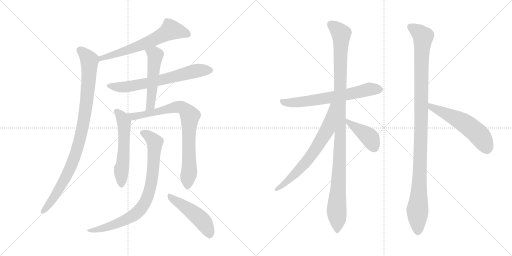
t = 0.00 s
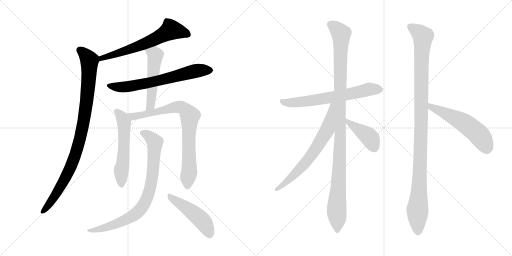
t = 2.32 s
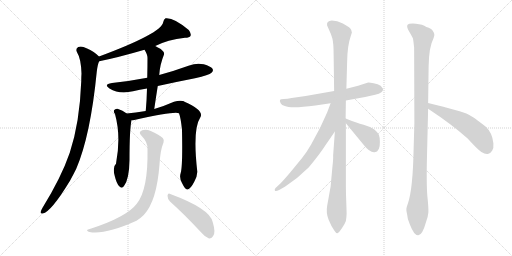
t = 4.64 s
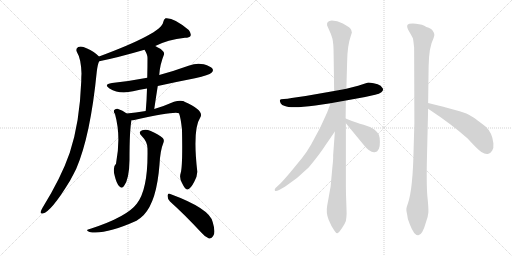
t = 6.96 s
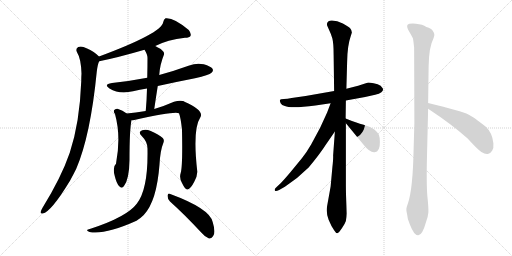
t = 9.28 s
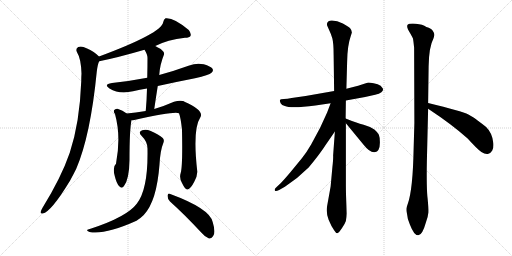
t = 11.60 s

The animated SVG that drew these frames (rendered in a browser with its animation timeline set to each time). Animation: 14 CSS @keyframes rules; one cycle of 11.60 s.

<svg version="1.1" viewBox="0 0 2048 1024" xmlns="http://www.w3.org/2000/svg">
  <g stroke="lightgray" stroke-dasharray="1,1" stroke-width="1" transform="scale(4, 4)">
    <line x1="0" y1="0" x2="256" y2="256"></line>
    <line x1="256" y1="0" x2="0" y2="256"></line>
    <line x1="128" y1="0" x2="128" y2="256"></line>
    <line x1="0" y1="128" x2="256" y2="128"></line>
    <line x1="256" y1="0" x2="512" y2="256"></line>
    <line x1="512" y1="0" x2="256" y2="256"></line>
    <line x1="384" y1="0" x2="384" y2="256"></line>
    <line x1="256" y1="128" x2="512" y2="128"></line>
  </g>
<g transform="scale(1, -1) translate(0, -850)">
   <style type="text/css">
    @keyframes keyframes0 {
      from {
       stroke: black;
       stroke-dashoffset: 639;
       stroke-width: 128;
       }
       68% {
       animation-timing-function: step-end;
       stroke: black;
       stroke-dashoffset: 0;
       stroke-width: 128;
       }
       to {
       stroke: black;
       stroke-width: 1024;
       }
       }
       #make-me-a-hanzi-animation-0 {
         animation: keyframes0 0.770020s both;
         animation-delay: 0.000000s;
         animation-timing-function: linear;
       }
    @keyframes keyframes1 {
      from {
       stroke: black;
       stroke-dashoffset: 957;
       stroke-width: 128;
       }
       76% {
       animation-timing-function: step-end;
       stroke: black;
       stroke-dashoffset: 0;
       stroke-width: 128;
       }
       to {
       stroke: black;
       stroke-width: 1024;
       }
       }
       #make-me-a-hanzi-animation-1 {
         animation: keyframes1 1.028809s both;
         animation-delay: 0.770020s;
         animation-timing-function: linear;
       }
    @keyframes keyframes2 {
      from {
       stroke: black;
       stroke-dashoffset: 664;
       stroke-width: 128;
       }
       68% {
       animation-timing-function: step-end;
       stroke: black;
       stroke-dashoffset: 0;
       stroke-width: 128;
       }
       to {
       stroke: black;
       stroke-width: 1024;
       }
       }
       #make-me-a-hanzi-animation-2 {
         animation: keyframes2 0.790365s both;
         animation-delay: 1.798829s;
         animation-timing-function: linear;
       }
    @keyframes keyframes3 {
      from {
       stroke: black;
       stroke-dashoffset: 518;
       stroke-width: 128;
       }
       63% {
       animation-timing-function: step-end;
       stroke: black;
       stroke-dashoffset: 0;
       stroke-width: 128;
       }
       to {
       stroke: black;
       stroke-width: 1024;
       }
       }
       #make-me-a-hanzi-animation-3 {
         animation: keyframes3 0.671549s both;
         animation-delay: 2.589194s;
         animation-timing-function: linear;
       }
    @keyframes keyframes4 {
      from {
       stroke: black;
       stroke-dashoffset: 560;
       stroke-width: 128;
       }
       65% {
       animation-timing-function: step-end;
       stroke: black;
       stroke-dashoffset: 0;
       stroke-width: 128;
       }
       to {
       stroke: black;
       stroke-width: 1024;
       }
       }
       #make-me-a-hanzi-animation-4 {
         animation: keyframes4 0.705729s both;
         animation-delay: 3.260743s;
         animation-timing-function: linear;
       }
    @keyframes keyframes5 {
      from {
       stroke: black;
       stroke-dashoffset: 809;
       stroke-width: 128;
       }
       72% {
       animation-timing-function: step-end;
       stroke: black;
       stroke-dashoffset: 0;
       stroke-width: 128;
       }
       to {
       stroke: black;
       stroke-width: 1024;
       }
       }
       #make-me-a-hanzi-animation-5 {
         animation: keyframes5 0.908366s both;
         animation-delay: 3.966472s;
         animation-timing-function: linear;
       }
    @keyframes keyframes6 {
      from {
       stroke: black;
       stroke-dashoffset: 820;
       stroke-width: 128;
       }
       73% {
       animation-timing-function: step-end;
       stroke: black;
       stroke-dashoffset: 0;
       stroke-width: 128;
       }
       to {
       stroke: black;
       stroke-width: 1024;
       }
       }
       #make-me-a-hanzi-animation-6 {
         animation: keyframes6 0.917318s both;
         animation-delay: 4.874838s;
         animation-timing-function: linear;
       }
    @keyframes keyframes7 {
      from {
       stroke: black;
       stroke-dashoffset: 480;
       stroke-width: 128;
       }
       61% {
       animation-timing-function: step-end;
       stroke: black;
       stroke-dashoffset: 0;
       stroke-width: 128;
       }
       to {
       stroke: black;
       stroke-width: 1024;
       }
       }
       #make-me-a-hanzi-animation-7 {
         animation: keyframes7 0.640625s both;
         animation-delay: 5.792156s;
         animation-timing-function: linear;
       }
    @keyframes keyframes8 {
      from {
       stroke: black;
       stroke-dashoffset: 655;
       stroke-width: 128;
       }
       68% {
       animation-timing-function: step-end;
       stroke: black;
       stroke-dashoffset: 0;
       stroke-width: 128;
       }
       to {
       stroke: black;
       stroke-width: 1024;
       }
       }
       #make-me-a-hanzi-animation-8 {
         animation: keyframes8 0.783040s both;
         animation-delay: 6.432781s;
         animation-timing-function: linear;
       }
    @keyframes keyframes9 {
      from {
       stroke: black;
       stroke-dashoffset: 1103;
       stroke-width: 128;
       }
       78% {
       animation-timing-function: step-end;
       stroke: black;
       stroke-dashoffset: 0;
       stroke-width: 128;
       }
       to {
       stroke: black;
       stroke-width: 1024;
       }
       }
       #make-me-a-hanzi-animation-9 {
         animation: keyframes9 1.147624s both;
         animation-delay: 7.215821s;
         animation-timing-function: linear;
       }
    @keyframes keyframes10 {
      from {
       stroke: black;
       stroke-dashoffset: 676;
       stroke-width: 128;
       }
       69% {
       animation-timing-function: step-end;
       stroke: black;
       stroke-dashoffset: 0;
       stroke-width: 128;
       }
       to {
       stroke: black;
       stroke-width: 1024;
       }
       }
       #make-me-a-hanzi-animation-10 {
         animation: keyframes10 0.800130s both;
         animation-delay: 8.363445s;
         animation-timing-function: linear;
       }
    @keyframes keyframes11 {
      from {
       stroke: black;
       stroke-dashoffset: 414;
       stroke-width: 128;
       }
       57% {
       animation-timing-function: step-end;
       stroke: black;
       stroke-dashoffset: 0;
       stroke-width: 128;
       }
       to {
       stroke: black;
       stroke-width: 1024;
       }
       }
       #make-me-a-hanzi-animation-11 {
         animation: keyframes11 0.586914s both;
         animation-delay: 9.163575s;
         animation-timing-function: linear;
       }
    @keyframes keyframes12 {
      from {
       stroke: black;
       stroke-dashoffset: 1105;
       stroke-width: 128;
       }
       78% {
       animation-timing-function: step-end;
       stroke: black;
       stroke-dashoffset: 0;
       stroke-width: 128;
       }
       to {
       stroke: black;
       stroke-width: 1024;
       }
       }
       #make-me-a-hanzi-animation-12 {
         animation: keyframes12 1.149251s both;
         animation-delay: 9.750489s;
         animation-timing-function: linear;
       }
    @keyframes keyframes13 {
      from {
       stroke: black;
       stroke-dashoffset: 553;
       stroke-width: 128;
       }
       64% {
       animation-timing-function: step-end;
       stroke: black;
       stroke-dashoffset: 0;
       stroke-width: 128;
       }
       to {
       stroke: black;
       stroke-width: 1024;
       }
       }
       #make-me-a-hanzi-animation-13 {
         animation: keyframes13 0.700033s both;
         animation-delay: 10.899740s;
         animation-timing-function: linear;
       }
</style>
<path d="M 621.0 666.0 Q 670.0 691.0 740.0 699.0 Q 758.0 699.0 762.0 706.0 Q 766.0 716.0 755.0 730.0 Q 695.0 781.0 662.0 777.0 Q 655.0 773.0 653.0 762.0 Q 647.0 717.0 396.0 624.0 C 368.0 614.0 368.0 599.0 397.0 605.0 Q 472.0 620.0 578.0 651.0 L 621.0 666.0 Z" fill="lightgray"></path> 
<path d="M 396.0 624.0 Q 378.0 643.0 346.0 657.0 Q 327.0 667.0 313.0 662.0 Q 301.0 655.0 308.0 641.0 Q 324.0 616.0 326.0 556.0 Q 325.0 543.0 325.0 525.0 Q 319.0 360.0 279.0 239.0 Q 245.0 140.0 169.0 17.0 Q 165.0 10.0 163.0 4.0 Q 160.0 -6.0 171.0 -4.0 Q 204.0 2.0 280.0 127.0 Q 292.0 149.0 305.0 175.0 Q 362.0 308.0 387.0 563.0 Q 391.0 596.0 397.0 605.0 C 402.0 619.0 402.0 619.0 396.0 624.0 Z" fill="lightgray"></path> 
<path d="M 631.0 506.0 Q 703.0 522.0 780.0 537.0 Q 837.0 550.0 846.0 559.0 Q 855.0 566.0 850.0 575.0 Q 843.0 585.0 815.0 593.0 Q 785.0 599.0 757.0 588.0 Q 699.0 567.0 637.0 550.0 L 589.0 539.0 Q 522.0 526.0 448.0 518.0 Q 412.0 512.0 438.0 496.0 Q 477.0 472.0 532.0 485.0 Q 559.0 491.0 588.0 496.0 L 631.0 506.0 Z" fill="lightgray"></path> 
<path d="M 617.0 414.0 Q 624.0 462.0 631.0 506.0 L 637.0 550.0 Q 640.0 593.0 656.0 632.0 Q 659.0 641.0 643.0 654.0 Q 631.0 661.0 621.0 666.0 C 594.0 680.0 563.0 677.0 578.0 651.0 Q 590.0 632.0 590.0 619.0 Q 590.0 582.0 589.0 539.0 L 588.0 496.0 Q 587.0 453.0 583.0 406.0 C 581.0 376.0 613.0 384.0 617.0 414.0 Z" fill="lightgray"></path> 
<path d="M 507.0 396.0 Q 491.0 409.0 470.0 415.0 Q 461.0 416.0 456.0 409.0 Q 453.0 403.0 460.0 394.0 Q 485.0 304.0 464.0 195.0 Q 449.0 182.0 459.0 146.0 Q 466.0 116.0 477.0 105.0 Q 487.0 93.0 496.0 106.0 Q 517.0 133.0 518.0 211.0 Q 518.0 331.0 526.0 369.0 C 528.0 381.0 528.0 381.0 507.0 396.0 Z" fill="lightgray"></path> 
<path d="M 723.0 159.0 Q 716.0 138.0 728.0 118.0 Q 741.0 91.0 749.0 92.0 Q 762.0 93.0 777.0 123.0 Q 790.0 147.0 789.0 165.0 Q 770.0 333.0 801.0 380.0 Q 819.0 407.0 738.0 443.0 Q 735.0 446.0 732.0 446.0 Q 717.0 450.0 696.0 443.0 Q 660.0 427.0 617.0 414.0 L 583.0 406.0 Q 541.0 399.0 507.0 396.0 C 477.0 393.0 496.0 365.0 526.0 369.0 Q 530.0 369.0 537.0 370.0 Q 700.0 406.0 716.0 397.0 Q 723.0 379.0 728.0 331.0 Q 731.0 187.0 723.0 159.0 Z" fill="lightgray"></path> 
<path d="M 590.0 254.0 Q 593.0 92.0 547.0 35.0 Q 508.0 -17.0 365.0 -64.0 Q 353.0 -67.0 350.0 -69.0 Q 344.0 -73.0 358.0 -78.0 Q 419.0 -90.0 546.0 -33.0 Q 562.0 -23.0 575.0 -10.0 Q 627.0 45.0 638.0 192.0 Q 641.0 249.0 654.0 280.0 Q 658.0 290.0 651.0 298.0 Q 635.0 313.0 603.0 326.0 Q 584.0 335.0 569.0 329.0 Q 551.0 323.0 566.0 307.0 Q 591.0 282.0 590.0 254.0 Z" fill="lightgray"></path> 
<path d="M 680.0 44.0 Q 737.0 -7.0 805.0 -80.0 Q 821.0 -99.0 836.0 -104.0 Q 845.0 -105.0 852.0 -95.0 Q 864.0 -82.0 851.0 -39.0 Q 841.0 15.0 681.0 74.0 Q 672.0 80.0 670.0 67.0 Q 670.0 54.0 680.0 44.0 Z" fill="lightgray"></path> 
<path d="M 1383.5 448.5 L 1460.5 462.5 L 1500.5 471.5 Q 1517.5 474.5 1525.5 481.5 Q 1532.5 487.5 1532.5 494.5 Q 1530.5 498.5 1522.5 507.5 Q 1512.5 514.5 1494.5 517.5 Q 1476.5 520.5 1469.5 519.5 L 1432.5 507.5 L 1385.5 495.5 L 1336.5 486.5 L 1222.5 466.5 L 1166.5 458.5 Q 1149.5 454.5 1135.5 454.5 Q 1121.5 454.5 1120.5 450.5 Q 1117.5 448.5 1122.5 437.5 Q 1126.5 429.5 1139.5 426.5 Q 1163.5 415.5 1261.5 428.5 L 1322.5 437.5 L 1383.5 448.5 Z" fill="lightgray"></path> 
<path d="M 1329.5 181.5 L 1322.5 104.5 L 1308.5 26.5 Q 1303.5 -1.5 1314.5 -28.5 Q 1325.5 -55.5 1336.5 -70.5 Q 1344.5 -83.5 1349.5 -82.5 Q 1354.5 -81.5 1367.5 -62.5 Q 1380.5 -43.5 1383.5 -33.5 Q 1386.5 -12.5 1386.5 -3.5 L 1385.5 30.5 Q 1383.5 82.5 1383.5 110.5 L 1383.5 357.5 L 1382.5 376.5 L 1383.5 448.5 L 1385.5 495.5 L 1388.5 602.5 Q 1389.5 668.5 1402.5 704.5 L 1407.5 720.5 Q 1407.5 729.5 1400.5 737.5 Q 1393.5 744.5 1371.5 756.5 Q 1348.5 768.5 1327.5 768.5 Q 1304.5 767.5 1308.5 748.5 L 1316.5 730.5 Q 1323.5 716.5 1329.5 696.5 Q 1334.5 676.5 1334.5 632.5 L 1336.5 486.5 L 1339.5 324.5 L 1332.5 228.5 Q 1333.5 215.5 1329.5 181.5 Z" fill="lightgray"></path> 
<path d="M 1322.5 437.5 L 1308.5 400.5 L 1280.5 339.5 L 1244.5 272.5 Q 1225.5 239.5 1207.5 217.5 L 1161.5 161.5 Q 1133.5 128.5 1121.5 116.5 L 1106.5 102.5 Q 1096.5 93.5 1099.5 88.5 Q 1102.5 83.5 1116.5 90.5 L 1139.5 103.5 Q 1191.5 137.5 1234.5 180.5 Q 1277.5 231.5 1306.5 276.5 L 1339.5 324.5 C 1431.5 457.5 1333.5 465.5 1322.5 437.5 Z" fill="lightgray"></path> 
<path d="M 1383.5 357.5 L 1453.5 272.5 Q 1480.5 238.5 1498.5 241.5 Q 1520.5 243.5 1519.5 282.5 Q 1519.5 301.5 1515.5 311.5 Q 1511.5 320.5 1497.5 332.5 Q 1482.5 343.5 1454.5 351.5 Q 1426.5 358.5 1382.5 376.5 C 1360.5 385.5 1364.5 380.5 1383.5 357.5 Z" fill="lightgray"></path> 
<path d="M 1734.5 698.5 L 1737.5 710.5 Q 1737.5 719.5 1731.5 726.5 Q 1726.5 737.5 1705.5 742.5 Q 1690.5 753.5 1663.5 755.5 Q 1635.5 757.5 1630.5 751.5 Q 1624.5 744.5 1636.5 724.5 Q 1648.5 704.5 1651.5 697.5 Q 1653.5 689.5 1656.5 659.5 L 1657.5 358.5 L 1654.5 255.5 Q 1651.5 93.5 1631.5 36.5 Q 1625.5 19.5 1625.5 14.5 Q 1624.5 9.5 1628.5 -7.5 Q 1629.5 -26.5 1639.5 -47.5 Q 1656.5 -92.5 1673.5 -90.5 Q 1689.5 -89.5 1703.5 -39.5 Q 1712.5 -14.5 1713.5 0.5 Q 1714.5 14.5 1710.5 55.5 Q 1705.5 95.5 1707.5 206.5 L 1712.5 415.5 L 1712.5 438.5 L 1714.5 584.5 Q 1715.5 662.5 1734.5 698.5 Z" fill="lightgray"></path> 
<path d="M 1712.5 415.5 Q 1809.5 351.5 1870.5 296.5 Q 1910.5 252.5 1925.5 242.5 Q 1940.5 232.5 1951.5 234.5 Q 1961.5 236.5 1968.5 247.5 Q 1975.5 258.5 1973.5 277.5 Q 1969.5 318.5 1944.5 342.5 Q 1932.5 352.5 1910.5 368.5 Q 1899.5 378.5 1873.5 392.5 Q 1847.5 405.5 1712.5 438.5 C 1683.5 445.5 1687.5 432.5 1712.5 415.5 Z" fill="lightgray"></path> 
      <clipPath id="make-me-a-hanzi-clip-0">
      <path d="M 621.0 666.0 Q 670.0 691.0 740.0 699.0 Q 758.0 699.0 762.0 706.0 Q 766.0 716.0 755.0 730.0 Q 695.0 781.0 662.0 777.0 Q 655.0 773.0 653.0 762.0 Q 647.0 717.0 396.0 624.0 C 368.0 614.0 368.0 599.0 397.0 605.0 Q 472.0 620.0 578.0 651.0 L 621.0 666.0 Z" fill="lightgray"></path>
      </clipPath>
      <path clip-path="url(#make-me-a-hanzi-clip-0)" d="M 752.0 712.0 L 684.0 731.0 L 606.0 687.0 L 499.0 645.0 L 437.0 630.0 L 427.0 622.0 L 411.0 623.0 L 403.0 610.0 " fill="none" id="make-me-a-hanzi-animation-0" stroke-dasharray="511 1022" stroke-linecap="round"></path>

      <clipPath id="make-me-a-hanzi-clip-1">
      <path d="M 396.0 624.0 Q 378.0 643.0 346.0 657.0 Q 327.0 667.0 313.0 662.0 Q 301.0 655.0 308.0 641.0 Q 324.0 616.0 326.0 556.0 Q 325.0 543.0 325.0 525.0 Q 319.0 360.0 279.0 239.0 Q 245.0 140.0 169.0 17.0 Q 165.0 10.0 163.0 4.0 Q 160.0 -6.0 171.0 -4.0 Q 204.0 2.0 280.0 127.0 Q 292.0 149.0 305.0 175.0 Q 362.0 308.0 387.0 563.0 Q 391.0 596.0 397.0 605.0 C 402.0 619.0 402.0 619.0 396.0 624.0 Z" fill="lightgray"></path>
      </clipPath>
      <path clip-path="url(#make-me-a-hanzi-clip-1)" d="M 319.0 649.0 L 352.0 618.0 L 358.0 597.0 L 347.0 442.0 L 325.0 314.0 L 303.0 234.0 L 257.0 126.0 L 203.0 42.0 L 172.0 5.0 " fill="none" id="make-me-a-hanzi-animation-1" stroke-dasharray="829 1658" stroke-linecap="round"></path>

      <clipPath id="make-me-a-hanzi-clip-2">
      <path d="M 631.0 506.0 Q 703.0 522.0 780.0 537.0 Q 837.0 550.0 846.0 559.0 Q 855.0 566.0 850.0 575.0 Q 843.0 585.0 815.0 593.0 Q 785.0 599.0 757.0 588.0 Q 699.0 567.0 637.0 550.0 L 589.0 539.0 Q 522.0 526.0 448.0 518.0 Q 412.0 512.0 438.0 496.0 Q 477.0 472.0 532.0 485.0 Q 559.0 491.0 588.0 496.0 L 631.0 506.0 Z" fill="lightgray"></path>
      </clipPath>
      <path clip-path="url(#make-me-a-hanzi-clip-2)" d="M 440.0 508.0 L 464.0 502.0 L 519.0 504.0 L 634.0 527.0 L 772.0 564.0 L 840.0 569.0 " fill="none" id="make-me-a-hanzi-animation-2" stroke-dasharray="536 1072" stroke-linecap="round"></path>

      <clipPath id="make-me-a-hanzi-clip-3">
      <path d="M 617.0 414.0 Q 624.0 462.0 631.0 506.0 L 637.0 550.0 Q 640.0 593.0 656.0 632.0 Q 659.0 641.0 643.0 654.0 Q 631.0 661.0 621.0 666.0 C 594.0 680.0 563.0 677.0 578.0 651.0 Q 590.0 632.0 590.0 619.0 Q 590.0 582.0 589.0 539.0 L 588.0 496.0 Q 587.0 453.0 583.0 406.0 C 581.0 376.0 613.0 384.0 617.0 414.0 Z" fill="lightgray"></path>
      </clipPath>
      <path clip-path="url(#make-me-a-hanzi-clip-3)" d="M 587.0 648.0 L 619.0 633.0 L 621.0 621.0 L 604.0 440.0 L 597.0 421.0 L 587.0 413.0 " fill="none" id="make-me-a-hanzi-animation-3" stroke-dasharray="390 780" stroke-linecap="round"></path>

      <clipPath id="make-me-a-hanzi-clip-4">
      <path d="M 507.0 396.0 Q 491.0 409.0 470.0 415.0 Q 461.0 416.0 456.0 409.0 Q 453.0 403.0 460.0 394.0 Q 485.0 304.0 464.0 195.0 Q 449.0 182.0 459.0 146.0 Q 466.0 116.0 477.0 105.0 Q 487.0 93.0 496.0 106.0 Q 517.0 133.0 518.0 211.0 Q 518.0 331.0 526.0 369.0 C 528.0 381.0 528.0 381.0 507.0 396.0 Z" fill="lightgray"></path>
      </clipPath>
      <path clip-path="url(#make-me-a-hanzi-clip-4)" d="M 467.0 404.0 L 488.0 381.0 L 496.0 359.0 L 496.0 245.0 L 485.0 170.0 L 486.0 110.0 " fill="none" id="make-me-a-hanzi-animation-4" stroke-dasharray="432 864" stroke-linecap="round"></path>

      <clipPath id="make-me-a-hanzi-clip-5">
      <path d="M 723.0 159.0 Q 716.0 138.0 728.0 118.0 Q 741.0 91.0 749.0 92.0 Q 762.0 93.0 777.0 123.0 Q 790.0 147.0 789.0 165.0 Q 770.0 333.0 801.0 380.0 Q 819.0 407.0 738.0 443.0 Q 735.0 446.0 732.0 446.0 Q 717.0 450.0 696.0 443.0 Q 660.0 427.0 617.0 414.0 L 583.0 406.0 Q 541.0 399.0 507.0 396.0 C 477.0 393.0 496.0 365.0 526.0 369.0 Q 530.0 369.0 537.0 370.0 Q 700.0 406.0 716.0 397.0 Q 723.0 379.0 728.0 331.0 Q 731.0 187.0 723.0 159.0 Z" fill="lightgray"></path>
      </clipPath>
      <path clip-path="url(#make-me-a-hanzi-clip-5)" d="M 514.0 394.0 L 533.0 384.0 L 548.0 384.0 L 708.0 423.0 L 739.0 414.0 L 754.0 396.0 L 760.0 384.0 L 754.0 319.0 L 758.0 174.0 L 750.0 102.0 " fill="none" id="make-me-a-hanzi-animation-5" stroke-dasharray="681 1362" stroke-linecap="round"></path>

      <clipPath id="make-me-a-hanzi-clip-6">
      <path d="M 590.0 254.0 Q 593.0 92.0 547.0 35.0 Q 508.0 -17.0 365.0 -64.0 Q 353.0 -67.0 350.0 -69.0 Q 344.0 -73.0 358.0 -78.0 Q 419.0 -90.0 546.0 -33.0 Q 562.0 -23.0 575.0 -10.0 Q 627.0 45.0 638.0 192.0 Q 641.0 249.0 654.0 280.0 Q 658.0 290.0 651.0 298.0 Q 635.0 313.0 603.0 326.0 Q 584.0 335.0 569.0 329.0 Q 551.0 323.0 566.0 307.0 Q 591.0 282.0 590.0 254.0 Z" fill="lightgray"></path>
      </clipPath>
      <path clip-path="url(#make-me-a-hanzi-clip-6)" d="M 570.0 318.0 L 590.0 310.0 L 619.0 281.0 L 607.0 128.0 L 597.0 82.0 L 577.0 35.0 L 538.0 -9.0 L 492.0 -34.0 L 432.0 -58.0 L 359.0 -69.0 " fill="none" id="make-me-a-hanzi-animation-6" stroke-dasharray="692 1384" stroke-linecap="round"></path>

      <clipPath id="make-me-a-hanzi-clip-7">
      <path d="M 680.0 44.0 Q 737.0 -7.0 805.0 -80.0 Q 821.0 -99.0 836.0 -104.0 Q 845.0 -105.0 852.0 -95.0 Q 864.0 -82.0 851.0 -39.0 Q 841.0 15.0 681.0 74.0 Q 672.0 80.0 670.0 67.0 Q 670.0 54.0 680.0 44.0 Z" fill="lightgray"></path>
      </clipPath>
      <path clip-path="url(#make-me-a-hanzi-clip-7)" d="M 680.0 63.0 L 795.0 -19.0 L 818.0 -44.0 L 837.0 -89.0 " fill="none" id="make-me-a-hanzi-animation-7" stroke-dasharray="352 704" stroke-linecap="round"></path>

      <clipPath id="make-me-a-hanzi-clip-8">
      <path d="M 1383.5 448.5 L 1460.5 462.5 L 1500.5 471.5 Q 1517.5 474.5 1525.5 481.5 Q 1532.5 487.5 1532.5 494.5 Q 1530.5 498.5 1522.5 507.5 Q 1512.5 514.5 1494.5 517.5 Q 1476.5 520.5 1469.5 519.5 L 1432.5 507.5 L 1385.5 495.5 L 1336.5 486.5 L 1222.5 466.5 L 1166.5 458.5 Q 1149.5 454.5 1135.5 454.5 Q 1121.5 454.5 1120.5 450.5 Q 1117.5 448.5 1122.5 437.5 Q 1126.5 429.5 1139.5 426.5 Q 1163.5 415.5 1261.5 428.5 L 1322.5 437.5 L 1383.5 448.5 Z" fill="lightgray"></path>
      </clipPath>
      <path clip-path="url(#make-me-a-hanzi-clip-8)" d="M 1129.5 445.5 L 1147.5 439.5 L 1225.5 444.5 L 1387.5 471.5 L 1483.5 494.5 L 1522.5 491.5 " fill="none" id="make-me-a-hanzi-animation-8" stroke-dasharray="527 1054" stroke-linecap="round"></path>

      <clipPath id="make-me-a-hanzi-clip-9">
      <path d="M 1329.5 181.5 L 1322.5 104.5 L 1308.5 26.5 Q 1303.5 -1.5 1314.5 -28.5 Q 1325.5 -55.5 1336.5 -70.5 Q 1344.5 -83.5 1349.5 -82.5 Q 1354.5 -81.5 1367.5 -62.5 Q 1380.5 -43.5 1383.5 -33.5 Q 1386.5 -12.5 1386.5 -3.5 L 1385.5 30.5 Q 1383.5 82.5 1383.5 110.5 L 1383.5 357.5 L 1382.5 376.5 L 1383.5 448.5 L 1385.5 495.5 L 1388.5 602.5 Q 1389.5 668.5 1402.5 704.5 L 1407.5 720.5 Q 1407.5 729.5 1400.5 737.5 Q 1393.5 744.5 1371.5 756.5 Q 1348.5 768.5 1327.5 768.5 Q 1304.5 767.5 1308.5 748.5 L 1316.5 730.5 Q 1323.5 716.5 1329.5 696.5 Q 1334.5 676.5 1334.5 632.5 L 1336.5 486.5 L 1339.5 324.5 L 1332.5 228.5 Q 1333.5 215.5 1329.5 181.5 Z" fill="lightgray"></path>
      </clipPath>
      <path clip-path="url(#make-me-a-hanzi-clip-9)" d="M 1323.5 753.5 L 1364.5 715.5 L 1360.5 272.5 L 1346.5 12.5 L 1349.5 -75.5 " fill="none" id="make-me-a-hanzi-animation-9" stroke-dasharray="975 1950" stroke-linecap="round"></path>

      <clipPath id="make-me-a-hanzi-clip-10">
      <path d="M 1322.5 437.5 L 1308.5 400.5 L 1280.5 339.5 L 1244.5 272.5 Q 1225.5 239.5 1207.5 217.5 L 1161.5 161.5 Q 1133.5 128.5 1121.5 116.5 L 1106.5 102.5 Q 1096.5 93.5 1099.5 88.5 Q 1102.5 83.5 1116.5 90.5 L 1139.5 103.5 Q 1191.5 137.5 1234.5 180.5 Q 1277.5 231.5 1306.5 276.5 L 1339.5 324.5 C 1431.5 457.5 1333.5 465.5 1322.5 437.5 Z" fill="lightgray"></path>
      </clipPath>
      <path clip-path="url(#make-me-a-hanzi-clip-10)" d="M 1331.5 432.5 L 1309.5 333.5 L 1251.5 237.5 L 1173.5 147.5 L 1129.5 108.5 L 1104.5 94.5 " fill="none" id="make-me-a-hanzi-animation-10" stroke-dasharray="548 1096" stroke-linecap="round"></path>

      <clipPath id="make-me-a-hanzi-clip-11">
      <path d="M 1383.5 357.5 L 1453.5 272.5 Q 1480.5 238.5 1498.5 241.5 Q 1520.5 243.5 1519.5 282.5 Q 1519.5 301.5 1515.5 311.5 Q 1511.5 320.5 1497.5 332.5 Q 1482.5 343.5 1454.5 351.5 Q 1426.5 358.5 1382.5 376.5 C 1360.5 385.5 1364.5 380.5 1383.5 357.5 Z" fill="lightgray"></path>
      </clipPath>
      <path clip-path="url(#make-me-a-hanzi-clip-11)" d="M 1390.5 372.5 L 1396.5 357.5 L 1473.5 305.5 L 1496.5 262.5 " fill="none" id="make-me-a-hanzi-animation-11" stroke-dasharray="286 572" stroke-linecap="round"></path>

      <clipPath id="make-me-a-hanzi-clip-12">
      <path d="M 1734.5 698.5 L 1737.5 710.5 Q 1737.5 719.5 1731.5 726.5 Q 1726.5 737.5 1705.5 742.5 Q 1690.5 753.5 1663.5 755.5 Q 1635.5 757.5 1630.5 751.5 Q 1624.5 744.5 1636.5 724.5 Q 1648.5 704.5 1651.5 697.5 Q 1653.5 689.5 1656.5 659.5 L 1657.5 358.5 L 1654.5 255.5 Q 1651.5 93.5 1631.5 36.5 Q 1625.5 19.5 1625.5 14.5 Q 1624.5 9.5 1628.5 -7.5 Q 1629.5 -26.5 1639.5 -47.5 Q 1656.5 -92.5 1673.5 -90.5 Q 1689.5 -89.5 1703.5 -39.5 Q 1712.5 -14.5 1713.5 0.5 Q 1714.5 14.5 1710.5 55.5 Q 1705.5 95.5 1707.5 206.5 L 1712.5 415.5 L 1712.5 438.5 L 1714.5 584.5 Q 1715.5 662.5 1734.5 698.5 Z" fill="lightgray"></path>
      </clipPath>
      <path clip-path="url(#make-me-a-hanzi-clip-12)" d="M 1637.5 745.5 L 1691.5 703.5 L 1685.5 619.5 L 1680.5 175.5 L 1669.5 11.5 L 1672.5 -76.5 " fill="none" id="make-me-a-hanzi-animation-12" stroke-dasharray="977 1954" stroke-linecap="round"></path>

      <clipPath id="make-me-a-hanzi-clip-13">
      <path d="M 1712.5 415.5 Q 1809.5 351.5 1870.5 296.5 Q 1910.5 252.5 1925.5 242.5 Q 1940.5 232.5 1951.5 234.5 Q 1961.5 236.5 1968.5 247.5 Q 1975.5 258.5 1973.5 277.5 Q 1969.5 318.5 1944.5 342.5 Q 1932.5 352.5 1910.5 368.5 Q 1899.5 378.5 1873.5 392.5 Q 1847.5 405.5 1712.5 438.5 C 1683.5 445.5 1687.5 432.5 1712.5 415.5 Z" fill="lightgray"></path>
      </clipPath>
      <path clip-path="url(#make-me-a-hanzi-clip-13)" d="M 1723.5 432.5 L 1726.5 420.5 L 1824.5 376.5 L 1873.5 346.5 L 1917.5 309.5 L 1947.5 255.5 " fill="none" id="make-me-a-hanzi-animation-13" stroke-dasharray="425 850" stroke-linecap="round"></path>

</g>
</svg>
